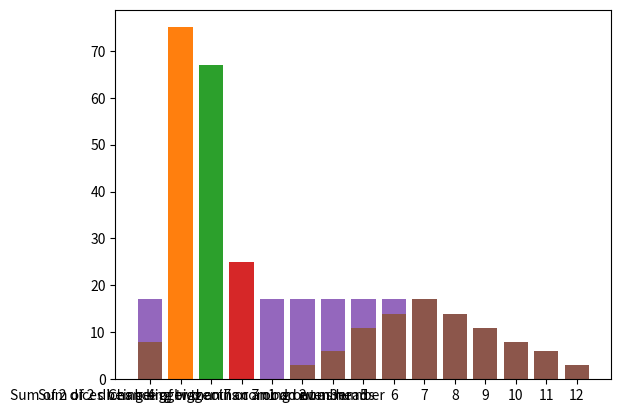

Reproduce this figure in Python.
# -*- coding: utf-8 -*-
"""
Created on Wed Jan 13 10:18:58 2021

@author: Miguel Correia
"""

"""
1.
a)
S={Heads,Tails}

b)
S= {1,2,3,4,5,6}

c)
S={(Heads,1),(Heads,2),(Heads,3),(Heads,4),(Heads,5),(Heads,6),(Tails,1),
   (Tails,2),(Tails,3),(Tails,4),(Tails,5),(Tails,6)}

2.
"""

import numpy as np
import random
import matplotlib.pyplot as plt
sim_num=10000
happened=0
for i in range(sim_num):
    die=random.randint(1,6)
    if die==4:
        happened+=1
probability=np.round(((happened/sim_num)*100))
plt.bar(["4"],[probability])
plt.show()
print(probability,"%")

#4.
import numpy as np
import random
import matplotlib.pyplot as plt
sim_num=10000
happened=0
event_types=[]
for i in range(sim_num):
    die1=random.randint(1,6)
    die2=random.randint(1,6)
    events=str(die1)+"+"+str(die2)
    events_reversed=str(die2)+"+"+str(die1)
    som=die1+die2
    if som>7 or som%2!=0:
        happened+=1
        if events not in event_types and events_reversed not in event_types:
            event_types.append(events)
        else:
            pass
probability=np.round(((happened/sim_num)*100))
plt.bar(["Sum of 2 dices being bigger than 7 or an odd number"],[probability])
plt.show()
event_types.sort()
print(event_types)
print(probability,"%")

#5 ? the even one of the one above.
import numpy as np
import random
import matplotlib.pyplot as plt
sim_num=10000
happened=0
event_types=[]
for i in range(sim_num):
    die1=random.randint(1,6)
    die2=random.randint(1,6)
    events=str(die1)+"+"+str(die2)
    events_reversed=str(die2)+"+"+str(die1)
    som=die1+die2
    if som>7 or som%2==0:
        happened+=1
        if events not in event_types and events_reversed not in event_types:
            event_types.append(events)
        else:
            pass
probability=np.round(((happened/sim_num)*100))
plt.bar(["Sum of 2 dices being bigger than 7 or an even number"],[probability])
plt.show()
event_types.sort()
print(event_types)
print(probability,"%")

"""
s={(1+1,1+3,1+5),(2+2,2+4,2+6),(3+1,3+3,3+5,3+6),(4+2,4+4,4+5,4+6),
   (5+1,5+3,5+4,5+5,5+6),(6+2,6+3,6+4,6+5,6+6)}
This value is different because the possibilies of the sum of the two
dies being bigger than 7 or even is down by two, that is because it has
to be 7, an uneven number, and not bigger or equal than 7, the uneven sum
catching the times that it is 7 but not the even numbers

3.
"""

import numpy as np
import random
import matplotlib.pyplot as plt
sim_num=10000
happened=0
for i in range(sim_num):
    coin1=random.randint(1,2)
    coin2=random.randint(1,2)
    #1 = heads, 2 = tails
    if coin1==1 and coin2==1:
        happened+=1
probability=np.round(((happened/sim_num)*100))
plt.bar(["Chance of two coins coming out as heads"],[probability])
print(probability,"%")


#Exercicio de pratica
#Uneven
import numpy as np
import random
import matplotlib.pyplot as plt
sim_num=10000
happened=0
event_types=[]
for i in range(sim_num):
    die1=random.randint(1,6)
    die2=random.randint(1,6)
    events=str(die1)+"+"+str(die2)
    events_reversed=str(die2)+"+"+str(die1)
    som=die1+die2
    if som>6 or som%2!=0:
        happened+=1
        if events not in event_types and events_reversed not in event_types:
            event_types.append(events)
        else:
            pass
probability=np.round(((happened/sim_num)*100))
event_types.sort()
print(event_types)
print(probability,"%")


#even
import numpy as np
import random
import matplotlib.pyplot as plt
sim_num=10000
happened=0
event_types=[]
for i in range(sim_num):
    die1=random.randint(1,6)
    die2=random.randint(1,6)
    events=str(die1)+"+"+str(die2)
    events_reversed=str(die2)+"+"+str(die1)
    som=die1+die2
    if som>6 or som%2==0:
        happened+=1
        if events not in event_types and events_reversed not in event_types:
            event_types.append(events)
        else:
            pass
probability=np.round(((happened/sim_num)*100))
event_types.sort()
print(event_types)
print(probability,"%")

#The even one has 1+6 and 5+1 which the uneven doesn't

#Probability of whichever number showing
import numpy as np
import random
import matplotlib.pyplot as plt
sim_num=100000
happened={"1":0,"2":0,"3":0,"4":0,"5":0,"6":0}
for i in range(sim_num):
    die=random.randint(1,6)
    happened[str(die)]+=1
probabilities={"1":0,"2":0,"3":0,"4":0,"5":0,"6":0}
for n in range(1,7):
    probabilities[str(n)]=np.round(((happened[str(n)]/sim_num)*100))
keys=probabilities.keys()
values=probabilities.values()
plt.bar(keys,values)
plt.show()


#soms

import numpy as np
import random
import matplotlib.pyplot as plt
sim_num=100000
soms={"2":0,"3":0,"4":0,"5":0,"6":0,"7":0,"8":0,"9":0,"10":0,"11":0,"12":0}
for i in range(sim_num):
    die1=random.randint(1,6)
    die2=random.randint(1,6)
    die_som=die1+die2
    soms[str(die_som)]+=1
probabilities={"2":0,"3":0,"4":0,"5":0,"6":0,"7":0,"8":0,"9":0,"10":0,"11":0,"12":0}
for n in range(2,13):
    probabilities[str(n)]=np.round(((soms[str(n)]/sim_num)*100))
keys=probabilities.keys()
values=probabilities.values()
plt.bar(keys,values)
plt.show()





















